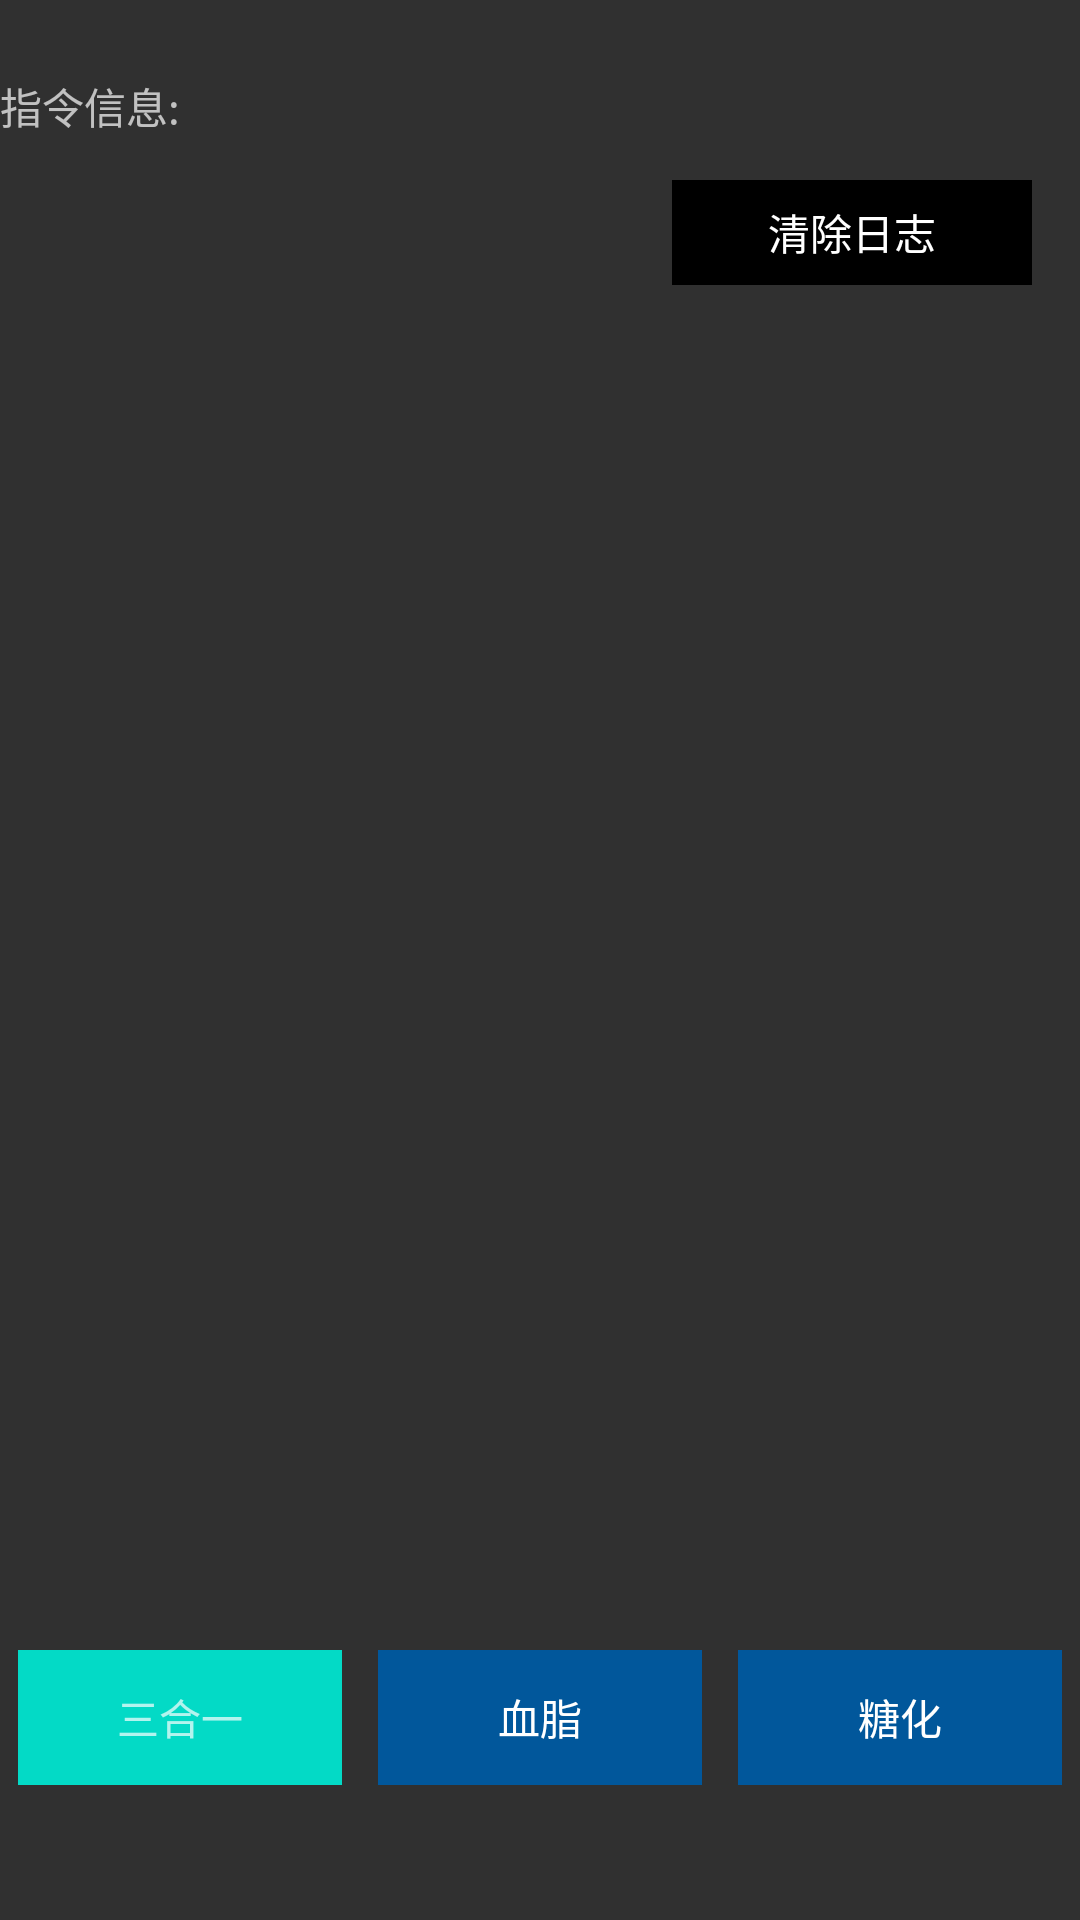

Here is an Android app screen rendered from its layout file. Give the layout XML and the strings, colors and styles it references.
<!-- AndroidManifest.xml: application theme Theme.YaseeJava -->
<!-- res/layout/activity_serial.xml -->
<?xml version="1.0" encoding="utf-8"?>
<androidx.constraintlayout.widget.ConstraintLayout
    xmlns:android="http://schemas.android.com/apk/res/android"
    xmlns:tools="http://schemas.android.com/tools"
    xmlns:app="http://schemas.android.com/apk/res-auto"
    android:id="@+id/main"
    android:layout_width="match_parent"
    android:layout_height="match_parent"
    tools:context=".SerialActivity">


  <ScrollView
      android:id="@+id/scrollView"
      app:layout_constraintBottom_toTopOf="@+id/serial_cmd"
      app:layout_constraintTop_toTopOf="parent"
      android:layout_marginTop="25dp"
      android:layout_width="match_parent"
      android:layout_height="0dp">
    <TextView
        android:id="@+id/serial_data_show"
        android:layout_width="match_parent"
        android:layout_height="wrap_content"
        android:gravity="left"
        android:text="指令信息:"/>
  </ScrollView>


  <LinearLayout
      android:id="@+id/serial_cmd"
      android:layout_width="match_parent"
      android:layout_height="45dp"
      android:layout_marginBottom="45dp"
      android:orientation="horizontal"
      app:layout_constraintBottom_toBottomOf="parent">

    <TextView
        android:id="@+id/serial_t2o"
        android:layout_width="0dp"
        android:layout_height="45dp"
        android:layout_weight="1"
        android:gravity="center"
        android:background="@color/design_default_color_secondary"
        android:layout_marginHorizontal="6dp"
        android:text="三合一" />

    <TextView
        android:id="@+id/serial_bf"
        android:layout_width="0dp"
        android:layout_height="45dp"
        android:layout_weight="1"
        android:gravity="center"
        android:background="@color/light_blue_900"
        android:textColor="@color/cardview_light_background"
        android:layout_marginHorizontal="6dp"
        android:text="血脂" />

    <TextView
        android:id="@+id/serial_hc"
        android:layout_width="0dp"
        android:layout_height="45dp"
        android:layout_weight="1"
        android:gravity="center"
        android:background="@color/light_blue_900"
        android:textColor="@color/cardview_light_background"
        android:layout_marginHorizontal="6dp"
        android:text="糖化" />
  </LinearLayout>


  <TextView
      android:id="@+id/clear_text"
      android:text="清除日志"
      android:layout_marginTop="35dp"
      android:layout_marginRight="16dp"
      app:layout_constraintTop_toTopOf="@id/scrollView"
      app:layout_constraintRight_toRightOf="@id/scrollView"
      android:gravity="center"
      android:background="@color/black"
      android:textColor="@color/cardview_light_background"
      android:layout_width="120dp"
      android:layout_height="35dp" />

</androidx.constraintlayout.widget.ConstraintLayout>
<!-- resources referenced by this layout -->
<resources>
  <color name="black">#FF000000</color>
  <color name="light_blue_900">#FF01579B</color>
  <style name="Theme.YaseeJava" parent="Base.Theme.YaseeJava" />
  <style name="Base.Theme.YaseeJava" parent="Theme.Design.NoActionBar">
          
          
      </style>
</resources>
